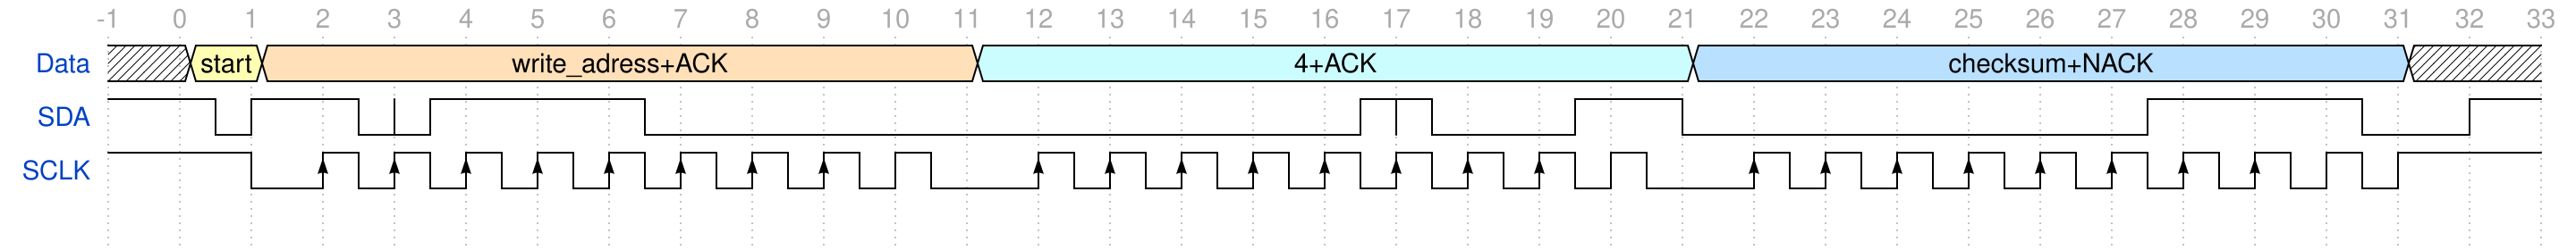

Here is a digital timing diagram. Give the WaveJSON source that produces it.

{signal: [
  {name: 'Data', 	wave: 'x34.........6.........5.........x.',
   					data: 'start write_adress+ACK 4+ACK checksum+NACK',
   					node: ''					
  },
  {name: 'SDA', wave: 'hphpnh.pl........nplnhl.....nh.plh'},
  {name: 'SCLK', wave: 'h.lP.......plP.......plP.......ph.'},
  {node: '....AB', phase: 0.15}
],
  
 head: {
   tick: -1,
   every: 1
 }
}